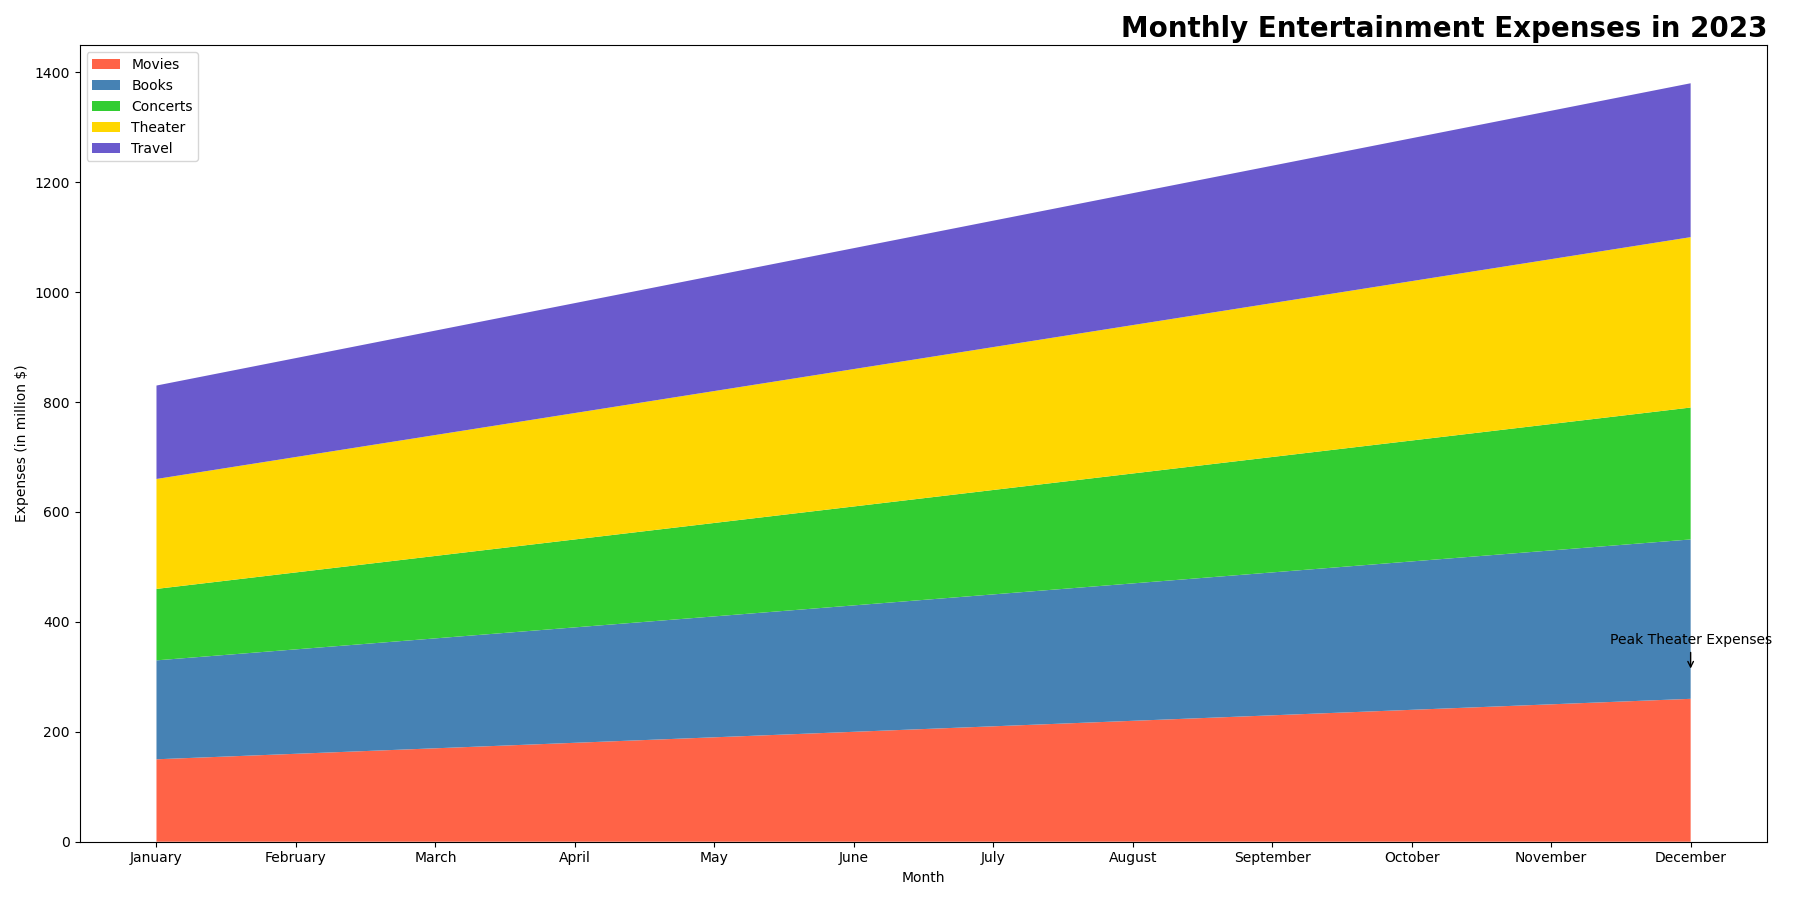

The data file committed next to this chart (first rows):
Month, Movies, Books, Concerts, Theater, Travel
January, 150, 180, 130, 200, 170
February, 160, 190, 140, 210, 180
March, 170, 200, 150, 220, 190
April, 180, 210, 160, 230, 200
May, 190, 220, 170, 240, 210
June, 200, 230, 180, 250, 220
July, 210, 240, 190, 260, 230
August, 220, 250, 200, 270, 240
September, 230, 260, 210, 280, 250
October, 240, 270, 220, 290, 260
November, 250, 280, 230, 300, 270
December, 260, 290, 240, 310, 280
